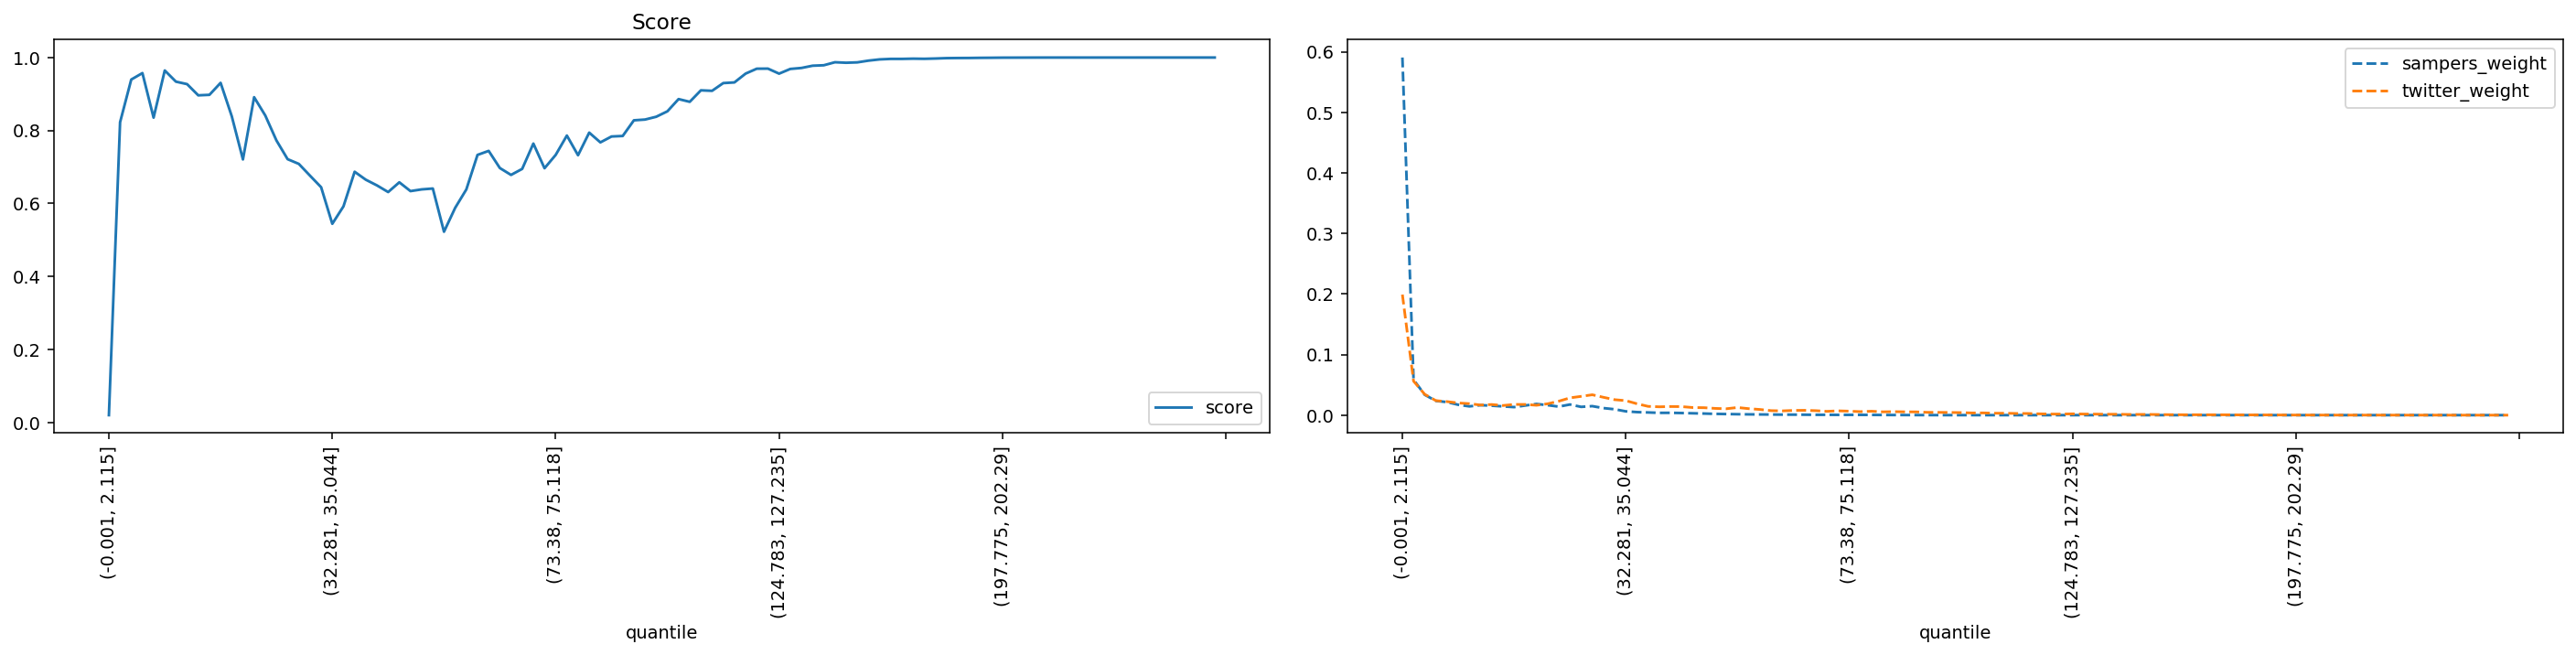

Data behind this chart, as committed beside it:
quantile, score, sampers_weight, twitter_weight
(-0.001, 2.115], 0.01983, 0.5905, 0.1991
(2.115, 3.2], 0.8226, 0.05848, 0.0562
(3.2, 4.113], 0.9397, 0.03364, 0.03442
(4.113, 4.957], 0.9573, 0.02354, 0.02395
(4.957, 5.788], 0.8352, 0.02156, 0.02238
(5.788, 6.614], 0.9645, 0.01715, 0.0201
(6.614, 7.456], 0.9339, 0.0145, 0.01896
(7.456, 8.337], 0.927, 0.01649, 0.0167
(8.337, 9.272], 0.8964, 0.01563, 0.01756
(9.272, 10.288], 0.8977, 0.01447, 0.01592
(10.288, 11.406], 0.9306, 0.01328, 0.01768
(11.406, 12.65], 0.839, 0.01592, 0.01768
(12.65, 14.062], 0.7207, 0.01846, 0.01636
(14.062, 15.693], 0.8912, 0.01652, 0.01873
(15.693, 17.608], 0.8411, 0.01408, 0.02303
(17.608, 19.895], 0.7726, 0.01758, 0.02856
(19.895, 22.678], 0.7214, 0.01368, 0.03101
(22.678, 25.793], 0.7085, 0.01488, 0.03366
(25.793, 29.162], 0.6763, 0.01163, 0.02947
(29.162, 32.281], 0.6445, 0.009746, 0.02554
(32.281, 35.044], 0.5443, 0.006282, 0.02398
(35.044, 37.614], 0.5921, 0.005041, 0.01882
(37.614, 40.002], 0.6869, 0.004463, 0.0145
(40.002, 42.213], 0.6651, 0.003784, 0.01377
(42.213, 44.525], 0.6495, 0.003849, 0.01422
(44.525, 46.962], 0.6313, 0.003504, 0.01409
(46.962, 49.411], 0.658, 0.003079, 0.01255
(49.411, 51.915], 0.6339, 0.002642, 0.01231
(51.915, 54.193], 0.6386, 0.002102, 0.01114
(54.193, 56.242], 0.641, 0.001814, 0.01056
(56.242, 58.166], 0.5225, 0.00154, 0.01264
(58.166, 60.05], 0.588, 0.001317, 0.01073
(60.05, 61.85], 0.6385, 0.00116, 0.009393
(61.85, 63.607], 0.7331, 0.001015, 0.007442
(63.607, 65.353], 0.7441, 0.0008693, 0.007024
(65.353, 67.048], 0.6971, 0.0008275, 0.007788
(67.048, 68.668], 0.6783, 0.0007296, 0.007976
(68.668, 70.216], 0.6948, 0.00054, 0.007395
(70.216, 71.784], 0.7642, 0.0005627, 0.006283
(71.784, 73.38], 0.6966, 0.0004453, 0.007114
(73.38, 75.118], 0.7331, 0.0004652, 0.006581
(75.118, 76.989], 0.7861, 0.0004526, 0.005782
(76.989, 78.993], 0.7322, 0.0003926, 0.00648
(78.993, 81.161], 0.7942, 0.000298, 0.005458
(81.161, 83.559], 0.7674, 0.0002176, 0.005775
(83.559, 86.01], 0.7836, 0.0001876, 0.005468
(86.01, 88.485], 0.785, 0.0001405, 0.005388
(88.485, 90.999], 0.8279, 8.389547810042993e-05, 0.004649
(90.999, 93.534], 0.83, 5.825244540259196e-05, 0.004584
(93.534, 96.205], 0.8377, 4.409851790579927e-05, 0.004445
(96.205, 99.019], 0.8526, 3.9764628754665473e-05, 0.004194
(99.019, 102.003], 0.8861, 3.45752849278547e-05, 0.003618
(102.003, 105.095], 0.8786, 2.7396882431915377e-05, 0.003695
(105.095, 108.257], 0.9101, 3.1259491603097985e-05, 0.00317
(108.257, 111.141], 0.9087, 2.4383511828257054e-05, 0.003162
(111.141, 113.928], 0.9299, 1.4963963616942427e-05, 0.002755
(113.928, 116.649], 0.9318, 1.789834964523764e-05, 0.002716
(116.649, 119.431], 0.9559, 9.757962843305013e-06, 0.002153
(119.431, 122.169], 0.9694, 1.2941773950446065e-05, 0.001787
(122.169, 124.783], 0.9696, 8.40147774727441e-06, 0.001775
... 40 more rows
